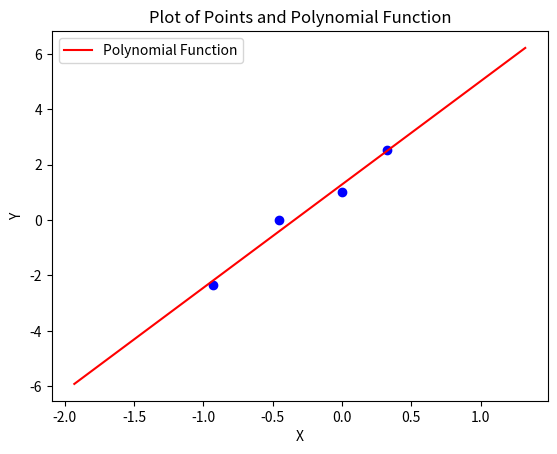

This figure's Python source:
import numpy as np
import matplotlib.pyplot as plt


x = [-0.452, 0, 0.322, -0.931]
y = [0, 1, 2.548, -2.361]

dimensions = 2

powers = np.zeros((dimensions, dimensions), dtype=np.float64)
for i in range(dimensions-1, -1, -1):
    for j in range(0, dimensions):
        powers[dimensions-1-j][i] = dimensions-1-i+j

a = np.zeros((dimensions, dimensions), dtype=np.float64)
for i in range(dimensions):
    for j in range(dimensions):
        total = 0
        for v in x:
            total += pow(v, powers[i][j])
        a[i][j] = total

A = np.matrix(a)

b = [0] * dimensions
for i in range(dimensions):
    total = 0
    for j in range(len(x)):
       total += pow(x[j], i) * y[j]
    b[dimensions-i-1] = [total]

B = np.matrix(b)

X = np.linalg.pinv(A) * B

coefficients = list(np.ndarray.flatten(np.asarray(X)))
print(coefficients)

x_points = np.linspace(min(x)-1, max(x)+1, 100)
y_poly = np.polyval(coefficients, x_points)

plt.figure()

plt.plot(x_points, y_poly, label='Polynomial Function', color='red')

for i in range(len(x)):
    plt.scatter(x[i], y[i], color='blue')

plt.xlabel('X')
plt.ylabel('Y')
plt.title('Plot of Points and Polynomial Function')
plt.legend()

plt.show()